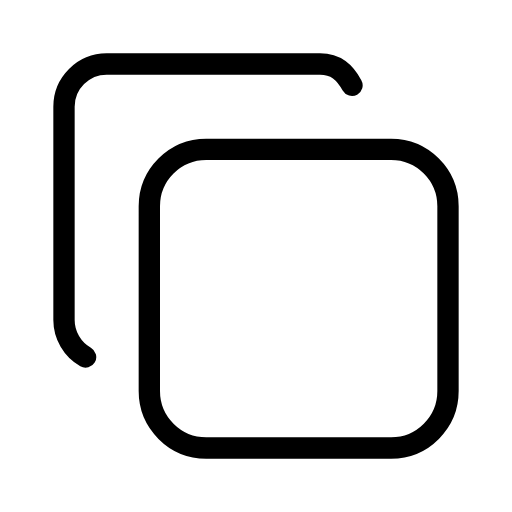
t = 0.00 s
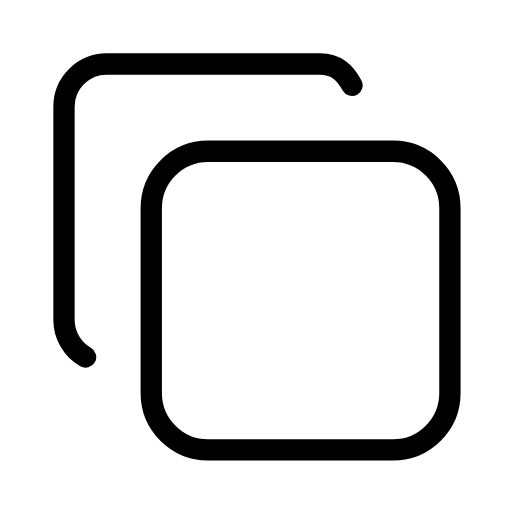
t = 0.31 s
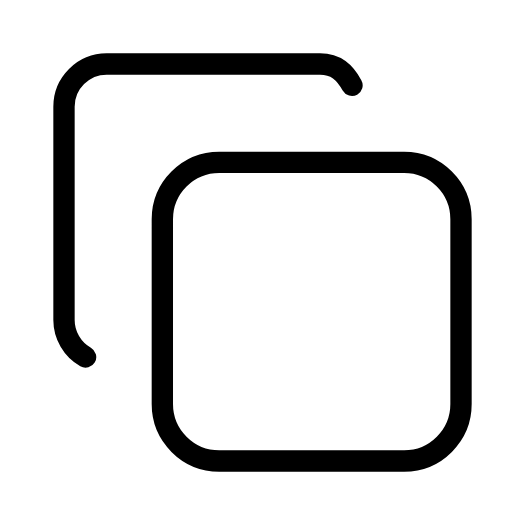
t = 0.94 s
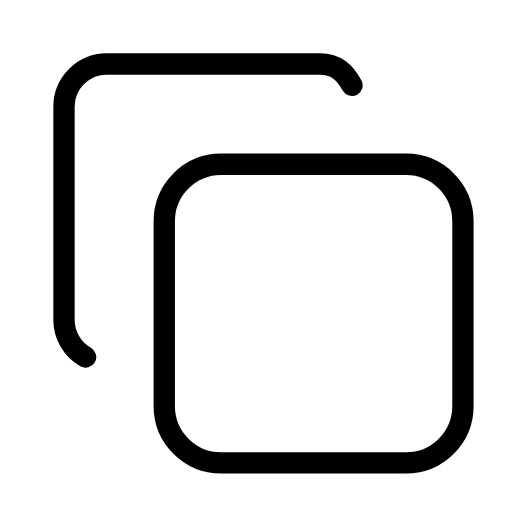
t = 1.25 s
t = 1.56 s: frame unchanged from t = 0.94 s, image omitted
t = 2.19 s: frame unchanged from t = 0.31 s, image omitted

The animated SVG that drew these frames (rendered in a browser with its animation timeline set to each time). Animation: 1 SMIL element (animateTransform=1); one cycle of 2.50 s, repeats indefinitely.

<svg xmlns="http://www.w3.org/2000/svg" width="24" height="24" viewBox="0 0 24 24" fill="none" stroke="currentColor"
     stroke-width="1" stroke-linecap="round" stroke-linejoin="round"
     class="icon icon-tabler icons-tabler-animated icon-tabler-copy">
    <path stroke="none" d="M0 0h24v24H0z" fill="none"/>
    <g>
        <animateTransform attributeName="transform" type="translate" values="0 0;0.7 0.7;0 0" keyTimes="0;0.5;1" dur="2.5s" repeatCount="indefinite" calcMode="spline" keySplines="0.42 0 0.58 1;0.42 0 0.58 1"/>
        <path d="M7 9.667a2.667 2.667 0 0 1 2.667 -2.667h8.666a2.667 2.667 0 0 1 2.667 2.667v8.666a2.667 2.667 0 0 1 -2.667 2.667h-8.666a2.667 2.667 0 0 1 -2.667 -2.667l0 -8.666"/>
    </g>
    <path d="M4.012 16.737a2.005 2.005 0 0 1 -1.012 -1.737v-10c0 -1.1 .9 -2 2 -2h10c.75 0 1.158 .385 1.5 1"/>
</svg>
